Run: headless pygame with SDL's dummy video driver; simulated clock (each Clock.tick advances the game by its frame time, no real sleeping); random seed 0; keys injected as events and as key.get_pressed() state; no mouse input.
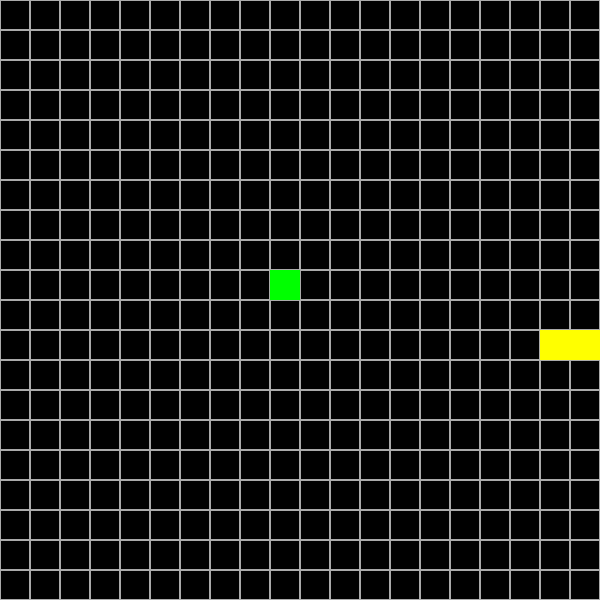
Frame 1 of 1 · flips 1–60 · no input (game ended)

The pygame program that drew these frames:

import pygame
import random

# Инициализация Pygame
pygame.init()

# Константы
WIDTH = 600  # Ширина экрана
HEIGHT = 600  # Высота экрана
CELL = 30  # Размер одной ячейки на поле
FPS = 5  # Начальная скорость игры

# Цвета для отрисовки
colorBLACK = (0, 0, 0)  # Черный цвет
colorRED = (255, 0, 0)  # Красный цвет (для головы змейки)
colorYELLOW = (255, 255, 0)  # Желтый цвет (для тела змейки)
colorGREEN = (0, 255, 0)  # Зеленый цвет (для еды)
colorGRAY = (169, 169, 169)  # Серый цвет (для сетки)
colorWHITE = (255, 255, 255)  # Белый цвет

# Настройка экрана
screen = pygame.display.set_mode((WIDTH, HEIGHT))  # Экран с размерами WIDTH x HEIGHT

# Функция для отрисовки сетки
def draw_grid():
    # Создаем сетку, рисуя прямоугольники по всему экрану
    for i in range(HEIGHT // CELL):  # Проходим по вертикали
        for j in range(WIDTH // CELL):  # Проходим по горизонтали
            pygame.draw.rect(screen, colorGRAY, (i * CELL, j * CELL, CELL, CELL), 1)  # Рисуем клетку

# Класс Point для хранения координат x и y
class Point:
    def __init__(self, x, y):
        self.x = x  # Координата x
        self.y = y  # Координата y

    def __str__(self):
        return f"{self.x}, {self.y}"  # Строковое представление точки

# Класс Snake для змейки
class Snake:
    def __init__(self):
        # Начальная позиция змейки (три сегмента)
        self.body = [Point(10, 11), Point(10, 12), Point(10, 13)]
        self.dx = 1  # Начальное направление по оси X (вправо)
        self.dy = 0  # Начальное направление по оси Y (вверх)

    def move(self):
        # Двигаем тело змейки, начиная с конца
        for i in range(len(self.body) - 1, 0, -1):
            self.body[i].x = self.body[i - 1].x  # Копируем координаты предыдущего сегмента по оси X
            self.body[i].y = self.body[i - 1].y  # Копируем координаты предыдущего сегмента по оси Y

        # Перемещаем голову змейки (в зависимости от направления)
        self.body[0].x += self.dx
        self.body[0].y += self.dy

        # Проверка на столкновение с границей (стеной)
        if self.body[0].x > WIDTH // CELL - 1 or self.body[0].x < 0 or self.body[0].y > HEIGHT // CELL - 1 or self.body[0].y < 0:
            return True  # Если змейка вышла за пределы, возвращаем True для окончания игры
        return False  # Если все в порядке, возвращаем False

    def draw(self):
        # Отрисовываем голову змейки (красный цвет)
        head = self.body[0]
        pygame.draw.rect(screen, colorRED, (head.x * CELL, head.y * CELL, CELL, CELL))

        # Отрисовываем тело змейки (желтый цвет)
        for segment in self.body[1:]:
            pygame.draw.rect(screen, colorYELLOW, (segment.x * CELL, segment.y * CELL, CELL, CELL))

    def check_collision(self, food):
        # Проверка, съела ли змейка еду
        head = self.body[0]
        if head.x == food.pos.x and head.y == food.pos.y:  # Если координаты головы змейки совпадают с едой
            self.body.append(Point(head.x, head.y))  # Добавляем новый сегмент в хвост
            food.generate_random_pos(self.body)  # Генерируем новую позицию для еды
            return True  # Возвращаем True, если еда съедена
        return False  # Возвращаем False, если еда не съедена

# Класс Food для еды
class Food:
    def __init__(self):
        self.pos = Point(9, 9)  # Начальная позиция еды

    def draw(self):
        # Отрисовываем еду (зеленый цвет)
        pygame.draw.rect(screen, colorGREEN, (self.pos.x * CELL, self.pos.y * CELL, CELL, CELL))

    def generate_random_pos(self, snake_body):
        # Генерация случайной позиции для еды
        while True:
            self.pos.x = random.randint(0, WIDTH // CELL - 1)  # Случайная координата x
            self.pos.y = random.randint(0, HEIGHT // CELL - 1)  # Случайная координата y
            # Убедимся, что еда не будет генерироваться на теле змейки
            if all(segment.x != self.pos.x or segment.y != self.pos.y for segment in snake_body):
                break  # Если позиция не совпадает с телом змейки, выходим из цикла

# Основной игровой цикл
clock = pygame.time.Clock()  # Часы для контроля FPS
snake = Snake()  # Создаем объект змейки
food = Food()  # Создаем объект еды

running = True  # Флаг для продолжения игры
while running:
    for event in pygame.event.get():
        if event.type == pygame.QUIT:  # Если игрок закрыл окно, выходим из игры
            running = False
        if event.type == pygame.KEYDOWN:  # Если нажата клавиша, меняем направление змейки
            if event.key == pygame.K_RIGHT:  # Если нажата клавиша вправо
                snake.dx = 1
                snake.dy = 0
            elif event.key == pygame.K_LEFT:  # Если нажата клавиша влево
                snake.dx = -1
                snake.dy = 0
            elif event.key == pygame.K_DOWN:  # Если нажата клавиша вниз
                snake.dx = 0
                snake.dy = 1
            elif event.key == pygame.K_UP:  # Если нажата клавиша вверх
                snake.dx = 0
                snake.dy = -1

    # Заполнение экрана черным цветом
    screen.fill(colorBLACK)

    # Отрисовка сетки
    draw_grid()

    # Двигаем змейку и проверяем на столкновение
    if snake.move():  # Если змейка выходит за пределы, заканчиваем игру
        print("Game Over!")
        running = False

    # Проверяем, съела ли змейка еду
    snake.check_collision(food)

    # Отрисовываем змейку и еду
    snake.draw()
    food.draw()

    # Обновляем экран
    pygame.display.flip()

    # Управляем скоростью игры
    clock.tick(FPS)

# Завершаем работу Pygame
pygame.quit()
